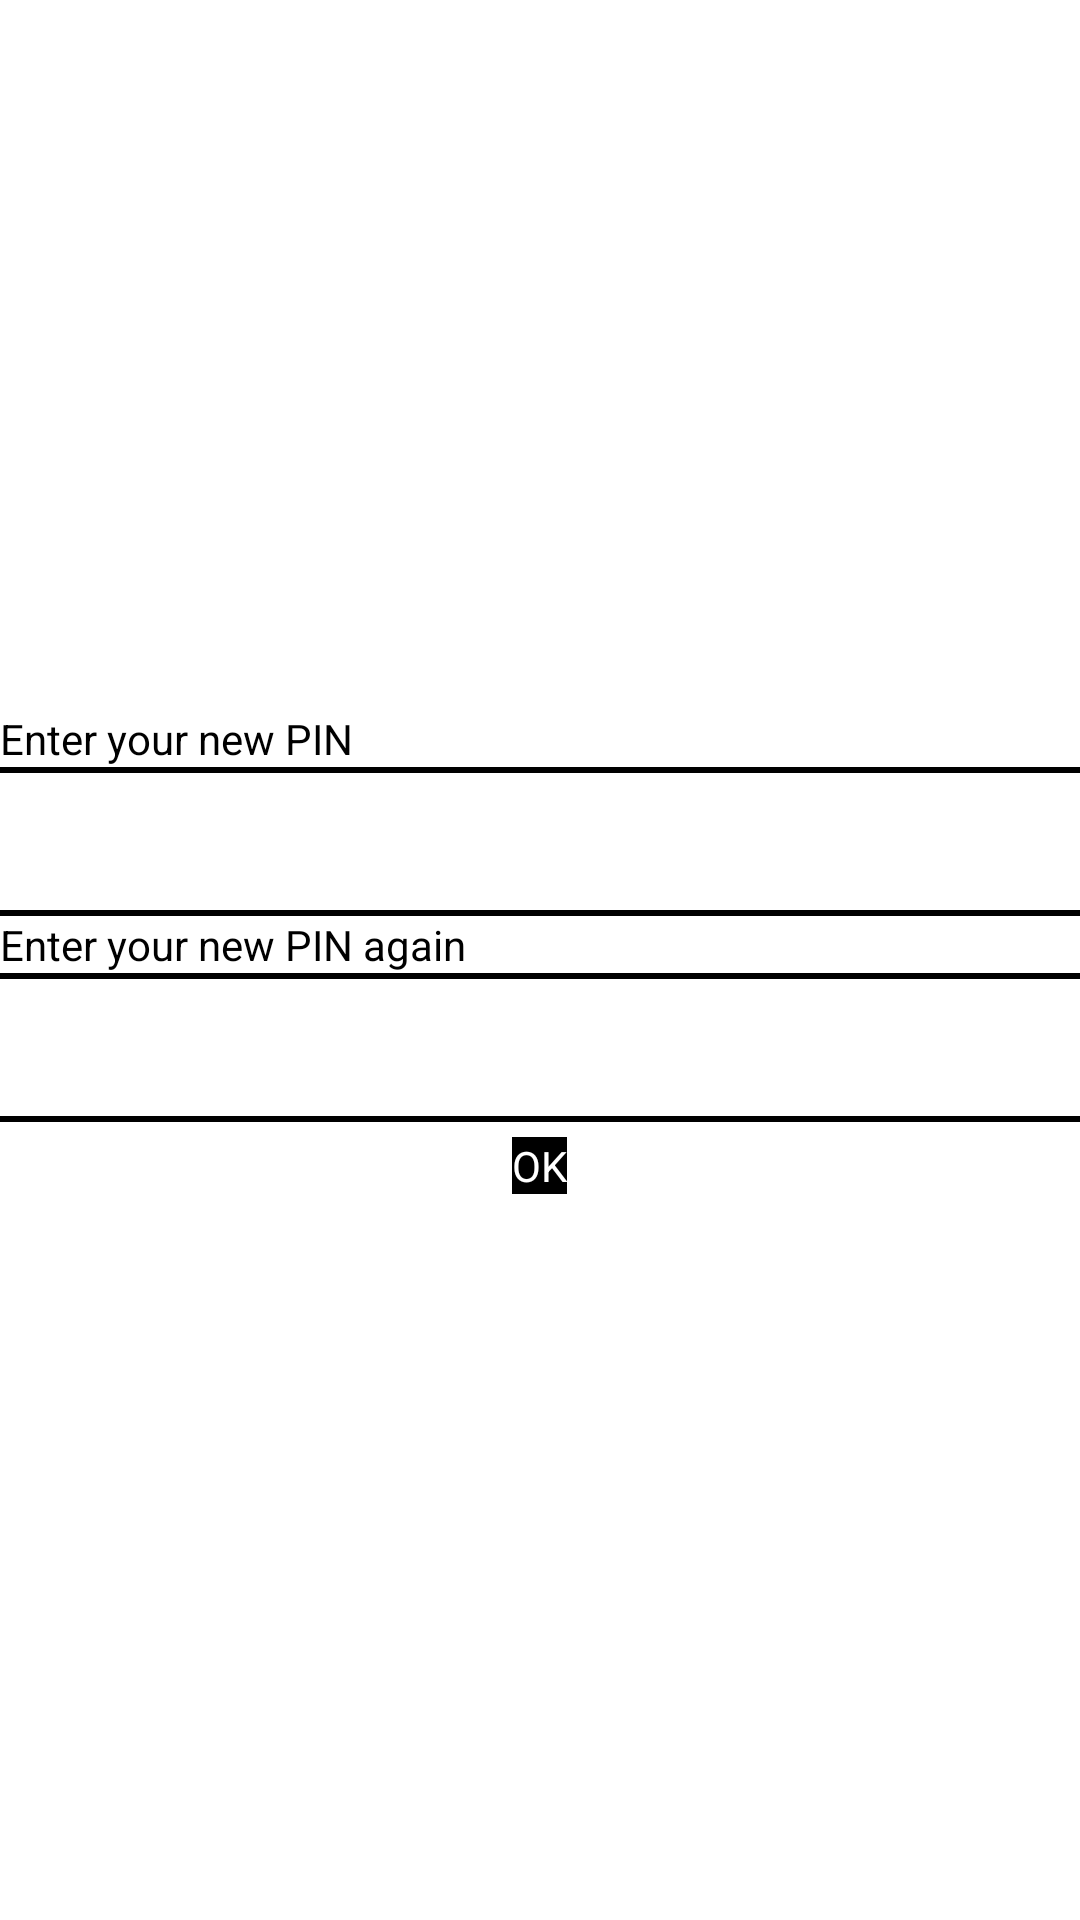

Write the Android layout XML for this screen, with the resource values it uses.
<!-- AndroidManifest.xml: application theme AppTheme -->
<!-- res/layout/activity_init_pin.xml -->
<LinearLayout xmlns:android="http://schemas.android.com/apk/res/android"
    xmlns:tools="http://schemas.android.com/tools"
    android:layout_width="match_parent"
    android:layout_height="match_parent"
    android:background="@color/white"
    android:gravity="center"
    android:orientation="vertical"
    tools:context=".EnterPINActivity" >

    <TextView
        android:id="@+id/desc"
        style="@style/Text"
        android:layout_width="match_parent"
        android:layout_height="wrap_content"
        android:text="@string/new_pin"
        android:textColor="@color/black" />

    <View
        android:layout_width="match_parent"
        android:layout_height="2dp"
        android:background="@color/black" />

    <EditText
        android:id="@+id/edit_pin"
        android:layout_width="match_parent"
        android:layout_height="wrap_content"
        android:layout_gravity="center"
        android:background="@color/transparent"
        android:imeOptions="actionNext"
        android:inputType="numberPassword"
        android:padding="10dp"
        android:textColor="@color/black"
        android:textSize="19sp" />

    <View
        android:layout_width="match_parent"
        android:layout_height="2dp"
        android:background="@color/black" />

    <TextView
        style="@style/Text"
        android:layout_width="match_parent"
        android:layout_height="wrap_content"
        android:text="@string/confirm_pin"
        android:textColor="@color/black" />

    <View
        android:layout_width="match_parent"
        android:layout_height="2dp"
        android:background="@color/black" />

    <EditText
        android:id="@+id/confirm_pin"
        android:layout_width="match_parent"
        android:layout_height="wrap_content"
        android:layout_gravity="center"
        android:background="@color/transparent"
        android:imeOptions="actionDone"
        android:inputType="numberPassword"
        android:padding="10dp"
        android:textColor="@color/black"
        android:textSize="19sp" />

    <View
        android:layout_width="match_parent"
        android:layout_height="2dp"
        android:background="@color/black" />

    <Button
        android:id="@+id/btn_ok"
        style="@style/Text"
        android:layout_width="wrap_content"
        android:layout_height="wrap_content"
        android:layout_gravity="center"
        android:layout_margin="5dp"
        android:background="@color/black"
        android:text="@string/btn_ok"
        android:textColor="@color/white" />

</LinearLayout>
<!-- resources referenced by this layout -->
<resources>
  <color name="black">#000000</color>
  <color name="transparent">#00000000</color>
  <color name="white">#ffffff</color>
  <string name="btn_ok">OK</string>
  <string name="confirm_pin">Enter your new PIN again</string>
  <string name="new_pin">Enter your new PIN</string>
  <style name="Text">
          <item name="android:textColor">@color/black</item>
          <item name="android:textSize">14sp</item>
          <item name="android:typeface">sans</item>
      </style>
  <style name="AppTheme" parent="AppBaseTheme">
  
          
          
          <item name="actionBarStyle">@style/Widget.MyTheme.ActionBar</item>
          <item name="android:actionBarStyle">@style/Widget.MyTheme.ActionBar</item>
          
      </style>
  <style name="AppBaseTheme" parent="Theme.Sherlock.Light.DarkActionBar">
          
      </style>
  <style name="Widget.MyTheme.ActionBar" parent="Widget.Sherlock.ActionBar">
          <item name="android:background">@color/title_background</item>
          <item name="background">@color/title_background</item>
          
          <item name="android:titleTextStyle">@style/HeaderText</item>
          <item name="titleTextStyle">@style/HeaderText</item>
      </style>
  <color name="title_background">#ffffff</color>
  <style name="HeaderText">
          <item name="android:textColor">@color/standar</item>
          <item name="android:textSize">22sp</item>
          <item name="android:textStyle">bold</item>
          <item name="android:ellipsize">end</item>
          <item name="android:gravity">center</item>
          <item name="android:paddingLeft">10dp</item>
          <item name="android:singleLine">true</item>
          <item name="android:text">@string/app_name</item>
      </style>
  <color name="standar">#000000</color>
  <string name="app_name">Summer Mobile Security</string>
</resources>
